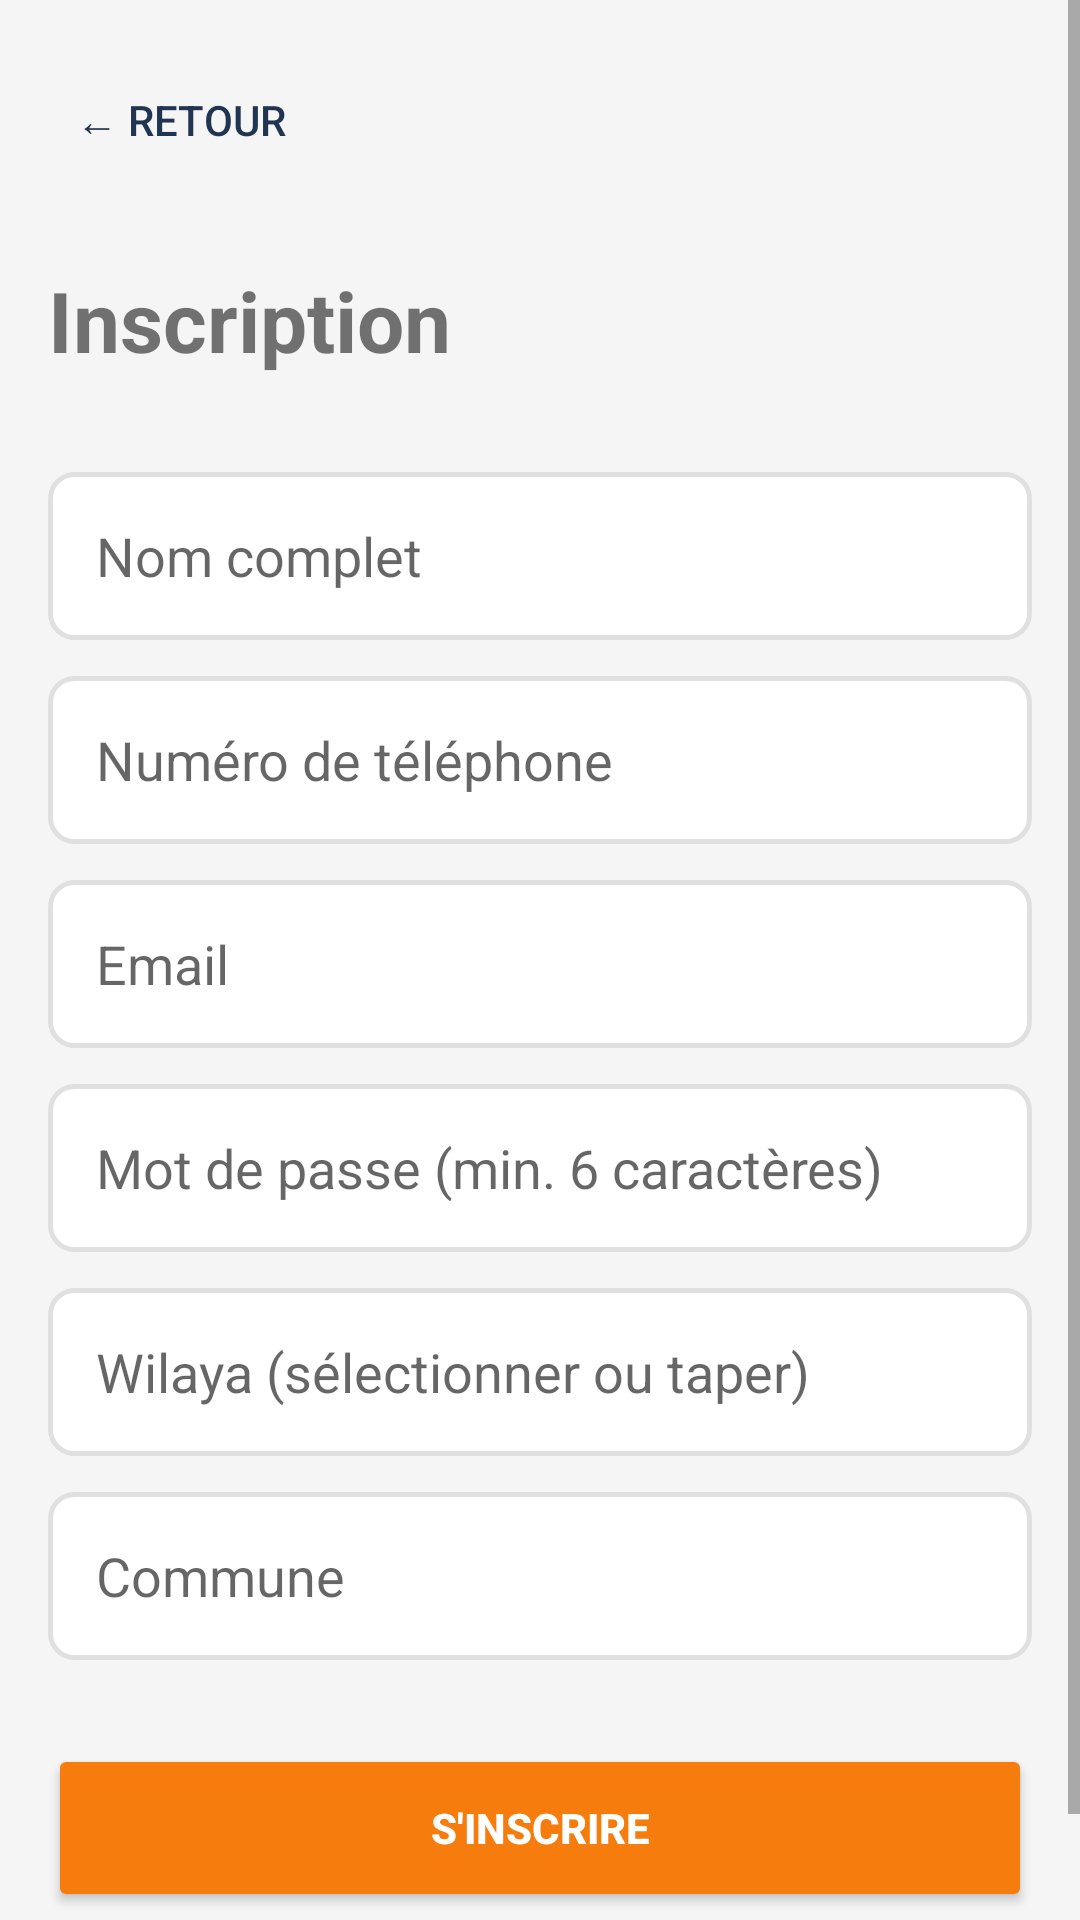

Layout XML and referenced resources for this Android screen:
<!-- AndroidManifest.xml: application theme AppTheme -->
<!-- res/layout/activity_register.xml -->
<?xml version="1.0" encoding="utf-8"?>
<ScrollView xmlns:android="http://schemas.android.com/apk/res/android"
    android:layout_width="match_parent"
    android:layout_height="match_parent"
    android:background="#F5F5F5">

    <LinearLayout
        android:layout_width="match_parent"
        android:layout_height="wrap_content"
        android:orientation="vertical"
        android:padding="16dp">

        <Button
            android:id="@+id/btnBack"
            android:layout_width="wrap_content"
            android:layout_height="wrap_content"
            android:text="← Retour"
            android:background="?attr/selectableItemBackgroundBorderless"
            android:textColor="#213451"/>

        <TextView
            android:layout_width="wrap_content"
            android:layout_height="wrap_content"
            android:text="Inscription"
            android:textSize="28sp"
            android:textStyle="bold"
            android:layout_marginTop="24dp"
            android:layout_marginBottom="32dp"/>

        <EditText
            android:id="@+id/etFullName"
            android:layout_width="match_parent"
            android:layout_height="56dp"
            android:hint="Nom complet"
            android:padding="16dp"
            android:background="@drawable/edittext_border"
            android:layout_marginBottom="12dp"/>

        <EditText
            android:id="@+id/etPhone"
            android:layout_width="match_parent"
            android:layout_height="56dp"
            android:hint="Numéro de téléphone"
            android:inputType="phone"
            android:padding="16dp"
            android:background="@drawable/edittext_border"
            android:layout_marginBottom="12dp"/>

        <EditText
            android:id="@+id/etEmail"
            android:layout_width="match_parent"
            android:layout_height="56dp"
            android:hint="Email"
            android:inputType="textEmailAddress"
            android:padding="16dp"
            android:background="@drawable/edittext_border"
            android:layout_marginBottom="12dp"/>

        <EditText
            android:id="@+id/etPassword"
            android:layout_width="match_parent"
            android:layout_height="56dp"
            android:hint="Mot de passe (min. 6 caractères)"
            android:inputType="textPassword"
            android:padding="16dp"
            android:background="@drawable/edittext_border"
            android:layout_marginBottom="12dp"/>

        <AutoCompleteTextView
            android:id="@+id/actvWilaya"
            android:layout_width="match_parent"
            android:layout_height="56dp"
            android:hint="Wilaya (sélectionner ou taper)"
            android:padding="16dp"
            android:background="@drawable/edittext_border"
            android:completionThreshold="1"
            android:layout_marginBottom="12dp"/>

        <EditText
            android:id="@+id/etCommune"
            android:layout_width="match_parent"
            android:layout_height="56dp"
            android:hint="Commune"
            android:padding="16dp"
            android:background="@drawable/edittext_border"
            android:layout_marginBottom="12dp"/>

        <LinearLayout
            android:id="@+id/llVehicle"
            android:layout_width="match_parent"
            android:layout_height="wrap_content"
            android:orientation="vertical"
            android:visibility="gone">

            <TextView
                android:layout_width="wrap_content"
                android:layout_height="wrap_content"
                android:text="Type de véhicule"
                android:textSize="12sp"
                android:textColor="#757575"
                android:layout_marginBottom="4dp"/>

            <Spinner
                android:id="@+id/spVehicle"
                android:layout_width="match_parent"
                android:layout_height="56dp"
                android:background="@drawable/edittext_border"
                android:layout_marginBottom="12dp"/>
        </LinearLayout>

        <ProgressBar
            android:id="@+id/pbRegister"
            android:layout_width="wrap_content"
            android:layout_height="wrap_content"
            android:layout_gravity="center_horizontal"
            android:indeterminateTint="#f57c0d"
            android:visibility="gone"
            android:layout_marginTop="16dp"/>

        <Button
            android:id="@+id/btnRegister"
            android:layout_width="match_parent"
            android:layout_height="56dp"
            android:text="S'inscrire"
            android:textColor="#FFFFFF"
            android:textStyle="bold"
            android:backgroundTint="#f57c0d"
            android:layout_marginTop="16dp"
            android:layout_marginBottom="24dp"/>

    </LinearLayout>
</ScrollView>
<!-- resources referenced by this layout -->
<resources>
  <!-- drawable edittext_border (drawable) -->
  <?xml version="1.0" encoding="utf-8"?>
  <shape xmlns:android="http://schemas.android.com/apk/res/android">
      <solid android:color="#FFFFFF"/>
      <stroke android:width="1.5dp" android:color="#E0E0E0"/>
      <corners android:radius="8dp"/>
  </shape>
  <style name="AppTheme" parent="Theme.MaterialComponents.Light.NoActionBar.Bridge">
          <item name="colorPrimary">#FF5722</item>
          <item name="colorPrimaryDark">#E64A19</item>
          <item name="colorAccent">#4CAF50</item>
          <item name="android:windowBackground">@color/background</item>
          <item name="android:statusBarColor">@color/primary_dark</item>
      </style>
  <color name="background">#fcfaf8</color>
  <color name="primary_dark">#e06a00</color>
</resources>
